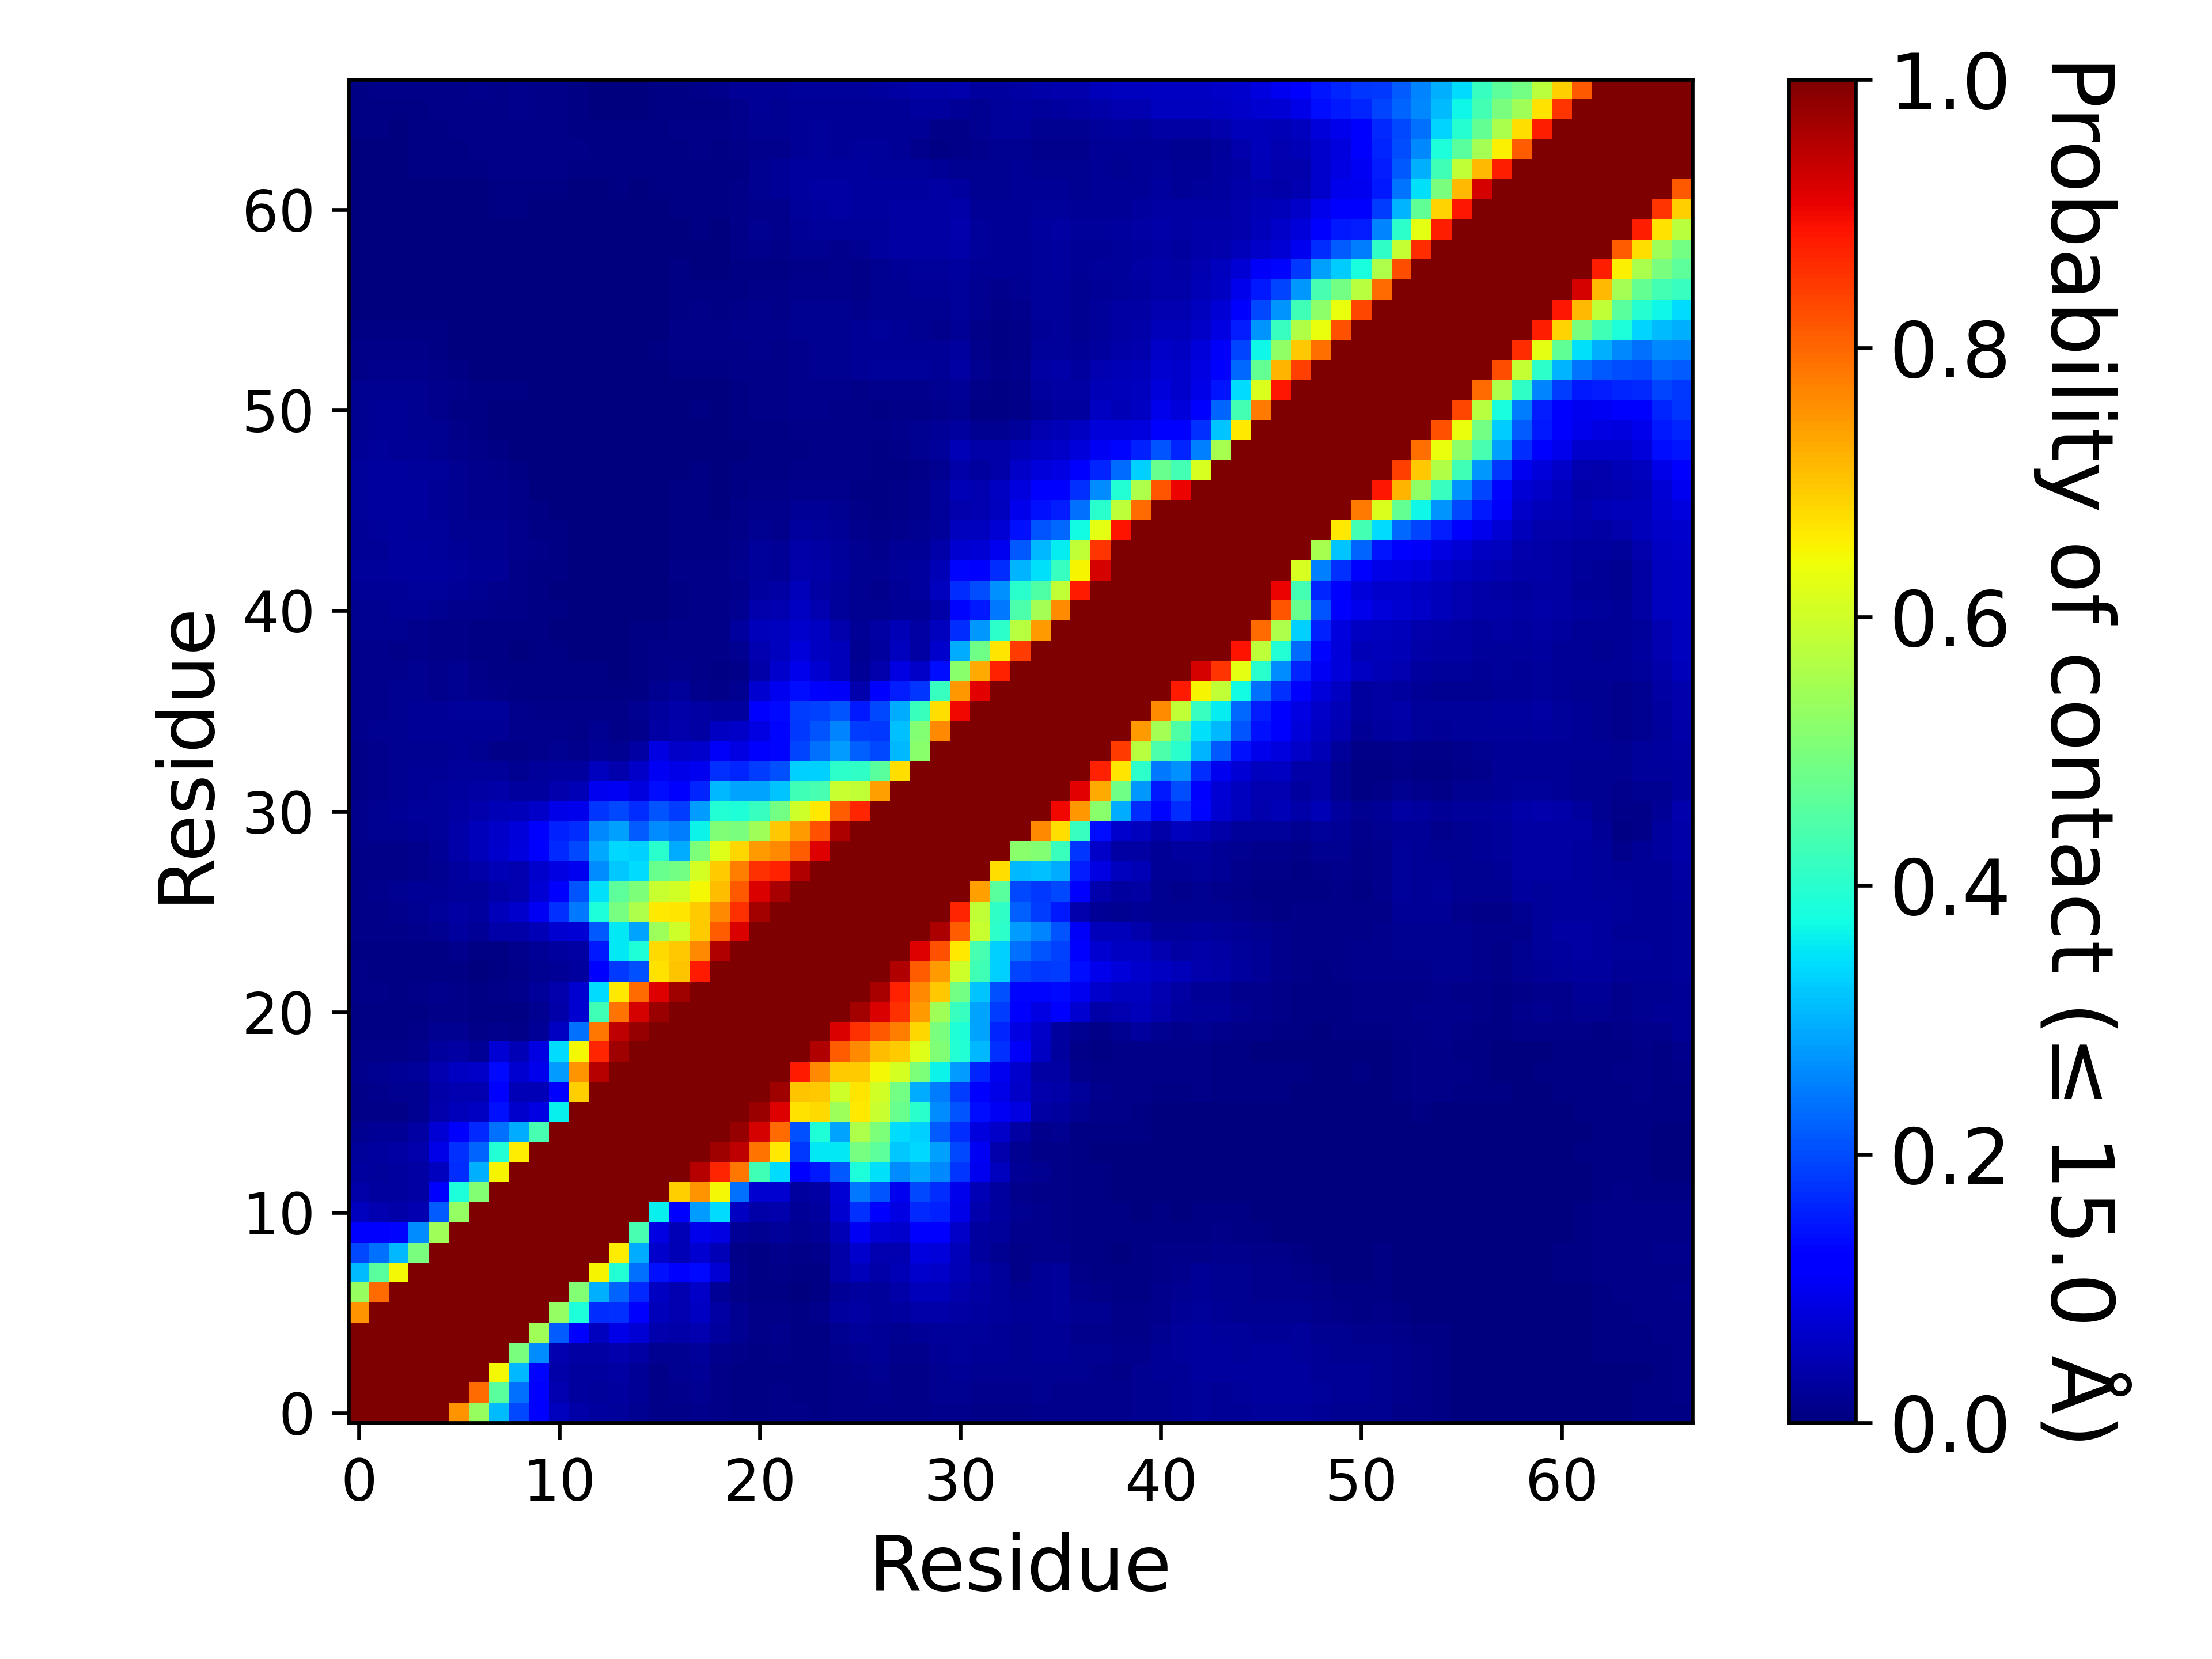

Data behind this chart, as committed beside it:
, 1, 2, 3, 4, 5, 6, 7, 8, 9, 10, 11, 12, 13, 14, 15, 16, 17, 18, 19, 20, 21, 22, 23
1, 1.0, 1.0, 1.0, 1.0, 1.0, 0.7536, 0.5325, 0.3093, 0.1984, 0.1279, 0.05623, 0.03644, 0.02836, 0.02495, 0.01882, 0.01125, 0.01096, 0.01347, 0.00898, 0.006825, 0.00691, 0.00921, 0.008035
2, 1.0, 1.0, 1.0, 1.0, 1.0, 1.0, 0.7946, 0.458, 0.2373, 0.1208, 0.04432, 0.03101, 0.02593, 0.02952, 0.02183, 0.009775, 0.01311, 0.0164, 0.01031, 0.007235, 0.006585, 0.008725, 0.007415
3, 1.0, 1.0, 1.0, 1.0, 1.0, 1.0, 1.0, 0.6456, 0.3066, 0.1308, 0.03882, 0.02958, 0.02787, 0.03196, 0.02225, 0.0114, 0.01681, 0.01991, 0.01149, 0.00698, 0.00538, 0.00761, 0.006205
4, 1.0, 1.0, 1.0, 1.0, 1.0, 1.0, 1.0, 1.0, 0.4962, 0.2625, 0.04613, 0.03276, 0.03235, 0.03995, 0.03262, 0.01818, 0.01944, 0.02711, 0.0147, 0.009885, 0.006705, 0.008855, 0.00653
5, 1.0, 1.0, 1.0, 1.0, 1.0, 1.0, 1.0, 1.0, 1.0, 0.5459, 0.2174, 0.1098, 0.05643, 0.09263, 0.07631, 0.04083, 0.03705, 0.04475, 0.02922, 0.01695, 0.01035, 0.01245, 0.007305
6, 0.7536, 1.0, 1.0, 1.0, 1.0, 1.0, 1.0, 1.0, 1.0, 1.0, 0.5279, 0.3864, 0.1711, 0.1725, 0.1234, 0.05267, 0.04528, 0.05958, 0.03405, 0.01575, 0.009625, 0.01106, 0.007285
7, 0.5325, 0.7946, 1.0, 1.0, 1.0, 1.0, 1.0, 1.0, 1.0, 1.0, 1.0, 0.5101, 0.2997, 0.2243, 0.1652, 0.05938, 0.0463, 0.06252, 0.02299, 0.00835, 0.004105, 0.004385, 0.00299
8, 0.3093, 0.458, 0.6456, 1.0, 1.0, 1.0, 1.0, 1.0, 1.0, 1.0, 1.0, 1.0, 0.6509, 0.3944, 0.235, 0.1436, 0.1132, 0.136, 0.07453, 0.01303, 0.005085, 0.01003, 0.00513
9, 0.1984, 0.2373, 0.3066, 0.4962, 1.0, 1.0, 1.0, 1.0, 1.0, 1.0, 1.0, 1.0, 1.0, 0.6591, 0.2942, 0.06738, 0.04811, 0.07357, 0.04872, 0.01054, 0.00779, 0.01453, 0.009525
10, 0.1279, 0.1208, 0.1308, 0.2625, 0.5459, 1.0, 1.0, 1.0, 1.0, 1.0, 1.0, 1.0, 1.0, 1.0, 0.4353, 0.08696, 0.05044, 0.09689, 0.08932, 0.02341, 0.01928, 0.02594, 0.01856
11, 0.05623, 0.04432, 0.03882, 0.04613, 0.2174, 0.5279, 1.0, 1.0, 1.0, 1.0, 1.0, 1.0, 1.0, 1.0, 1.0, 0.3604, 0.1126, 0.2795, 0.3432, 0.06042, 0.03612, 0.04273, 0.02183
12, 0.03644, 0.03101, 0.02958, 0.03276, 0.1098, 0.3864, 0.5101, 1.0, 1.0, 1.0, 1.0, 1.0, 1.0, 1.0, 1.0, 1.0, 0.6911, 0.7526, 0.6478, 0.238, 0.0736, 0.07336, 0.02813
13, 0.02836, 0.02593, 0.02787, 0.03235, 0.05643, 0.1711, 0.2997, 0.6509, 1.0, 1.0, 1.0, 1.0, 1.0, 1.0, 1.0, 1.0, 1.0, 0.9494, 0.8706, 0.7817, 0.4284, 0.3404, 0.1224
14, 0.02495, 0.02952, 0.03196, 0.03995, 0.09263, 0.1725, 0.2243, 0.3944, 0.6591, 1.0, 1.0, 1.0, 1.0, 1.0, 1.0, 1.0, 1.0, 1.0, 0.9695, 0.9435, 0.7879, 0.6613, 0.1831
15, 0.01882, 0.02183, 0.02225, 0.03262, 0.07631, 0.1234, 0.1652, 0.235, 0.2942, 0.4353, 1.0, 1.0, 1.0, 1.0, 1.0, 1.0, 1.0, 1.0, 1.0, 0.9803, 0.9225, 0.7957, 0.205
16, 0.01125, 0.009775, 0.0114, 0.01818, 0.04083, 0.05267, 0.05938, 0.1436, 0.06738, 0.08696, 0.3604, 1.0, 1.0, 1.0, 1.0, 1.0, 1.0, 1.0, 1.0, 1.0, 0.9736, 0.9162, 0.6701
17, 0.01096, 0.01311, 0.01681, 0.01944, 0.03705, 0.04528, 0.0463, 0.1132, 0.04811, 0.05044, 0.1126, 0.6911, 1.0, 1.0, 1.0, 1.0, 1.0, 1.0, 1.0, 1.0, 1.0, 0.969, 0.6996
18, 0.01347, 0.0164, 0.01991, 0.02711, 0.04475, 0.05958, 0.06252, 0.136, 0.07357, 0.09689, 0.2795, 0.7526, 0.9494, 1.0, 1.0, 1.0, 1.0, 1.0, 1.0, 1.0, 1.0, 1.0, 0.8807
19, 0.00898, 0.01031, 0.01149, 0.0147, 0.02922, 0.03405, 0.02299, 0.07453, 0.04872, 0.08932, 0.3432, 0.6478, 0.8706, 0.9695, 1.0, 1.0, 1.0, 1.0, 1.0, 1.0, 1.0, 1.0, 1.0
20, 0.006825, 0.007235, 0.00698, 0.009885, 0.01695, 0.01575, 0.00835, 0.01303, 0.01054, 0.02341, 0.06042, 0.238, 0.7817, 0.9435, 0.9803, 1.0, 1.0, 1.0, 1.0, 1.0, 1.0, 1.0, 1.0
21, 0.00691, 0.006585, 0.00538, 0.006705, 0.01035, 0.009625, 0.004105, 0.005085, 0.00779, 0.01928, 0.03612, 0.0736, 0.4284, 0.7879, 0.9225, 0.9736, 1.0, 1.0, 1.0, 1.0, 1.0, 1.0, 1.0
22, 0.00921, 0.008725, 0.00761, 0.008855, 0.01245, 0.01106, 0.004385, 0.01003, 0.01453, 0.02594, 0.04273, 0.07336, 0.3404, 0.6613, 0.7957, 0.9162, 0.969, 1.0, 1.0, 1.0, 1.0, 1.0, 1.0
23, 0.008035, 0.007415, 0.006205, 0.00653, 0.007305, 0.007285, 0.00299, 0.00513, 0.009525, 0.01856, 0.02183, 0.02813, 0.1224, 0.1831, 0.205, 0.6701, 0.6996, 0.8807, 1.0, 1.0, 1.0, 1.0, 1.0
24, 0.006915, 0.006505, 0.0061, 0.00712, 0.007195, 0.01239, 0.00396, 0.00692, 0.01218, 0.02044, 0.02742, 0.0333, 0.1491, 0.3526, 0.3869, 0.6797, 0.699, 0.7647, 0.9568, 1.0, 1.0, 1.0, 1.0
25, 0.008265, 0.008305, 0.00998, 0.01496, 0.01937, 0.02808, 0.02336, 0.03627, 0.038, 0.04957, 0.07128, 0.07709, 0.2145, 0.3532, 0.2881, 0.5426, 0.601, 0.6951, 0.8093, 0.9215, 1.0, 1.0, 1.0
26, 0.00889, 0.01044, 0.01386, 0.01927, 0.02469, 0.03213, 0.03022, 0.05199, 0.06677, 0.1053, 0.1735, 0.2459, 0.3841, 0.4927, 0.5593, 0.6631, 0.6663, 0.6919, 0.7634, 0.8578, 0.9669, 1.0, 1.0
27, 0.0109, 0.01443, 0.01597, 0.0197, 0.02175, 0.0263, 0.02681, 0.0386, 0.04464, 0.07743, 0.1264, 0.2081, 0.346, 0.4642, 0.5031, 0.5913, 0.6033, 0.6467, 0.7092, 0.8144, 0.9219, 0.9633, 1.0
28, 0.00937, 0.00915, 0.008835, 0.01337, 0.01832, 0.03097, 0.03599, 0.04696, 0.04638, 0.06705, 0.08682, 0.1008, 0.2634, 0.3215, 0.3418, 0.4797, 0.4894, 0.6072, 0.6917, 0.776, 0.8559, 0.8723, 0.9548
29, 0.01063, 0.01031, 0.0106, 0.01275, 0.02343, 0.03552, 0.05145, 0.0677, 0.08419, 0.111, 0.1677, 0.1972, 0.2904, 0.3386, 0.3311, 0.402, 0.293, 0.502, 0.6208, 0.6824, 0.7457, 0.7651, 0.812
30, 0.01244, 0.01566, 0.01943, 0.02136, 0.02615, 0.03559, 0.0508, 0.06377, 0.07833, 0.1126, 0.16, 0.1691, 0.2601, 0.2826, 0.2157, 0.2647, 0.2474, 0.3643, 0.5041, 0.4974, 0.5463, 0.6983, 0.7433
31, 0.01295, 0.01753, 0.0196, 0.02388, 0.0264, 0.03346, 0.04234, 0.05012, 0.05224, 0.06384, 0.09003, 0.09734, 0.1785, 0.1954, 0.1704, 0.2094, 0.1844, 0.2787, 0.3913, 0.3877, 0.4177, 0.4915, 0.5981
32, 0.01138, 0.01348, 0.01871, 0.0222, 0.02371, 0.02771, 0.03171, 0.03837, 0.02959, 0.02927, 0.04264, 0.04892, 0.09867, 0.1016, 0.08283, 0.1398, 0.1175, 0.1639, 0.3062, 0.2862, 0.2874, 0.318, 0.4288
33, 0.01107, 0.01425, 0.01854, 0.0204, 0.02138, 0.02364, 0.02375, 0.0244, 0.01806, 0.02416, 0.02829, 0.02832, 0.05537, 0.04225, 0.06306, 0.1021, 0.08996, 0.1007, 0.1754, 0.1606, 0.187, 0.206, 0.3307
34, 0.01001, 0.01268, 0.01593, 0.01921, 0.01915, 0.02114, 0.01645, 0.009835, 0.00911, 0.0142, 0.0158, 0.01526, 0.02145, 0.01678, 0.03493, 0.08726, 0.06554, 0.06976, 0.1073, 0.088, 0.1152, 0.1315, 0.1926
35, 0.01318, 0.01578, 0.01856, 0.02215, 0.02086, 0.02288, 0.02289, 0.02332, 0.01338, 0.01313, 0.0132, 0.01153, 0.01592, 0.0099, 0.01474, 0.03407, 0.03971, 0.0335, 0.06071, 0.06472, 0.08674, 0.1308, 0.1807
36, 0.01297, 0.0155, 0.01864, 0.01995, 0.02044, 0.02556, 0.02443, 0.0244, 0.01465, 0.01118, 0.0103, 0.00868, 0.01169, 0.008915, 0.01637, 0.02999, 0.037, 0.03452, 0.02986, 0.02937, 0.1149, 0.1364, 0.1852
37, 0.01188, 0.01287, 0.01639, 0.01569, 0.01508, 0.01723, 0.01355, 0.008705, 0.006895, 0.00741, 0.00636, 0.00417, 0.006435, 0.004675, 0.00669, 0.01629, 0.02421, 0.01533, 0.00903, 0.01648, 0.07059, 0.09993, 0.1391
38, 0.01348, 0.0121, 0.01352, 0.01612, 0.01531, 0.01838, 0.0096, 0.00734, 0.006095, 0.006915, 0.0057, 0.00422, 0.004775, 0.00386, 0.00489, 0.00854, 0.01235, 0.00885, 0.00732, 0.00985, 0.03726, 0.0683, 0.09693
39, 0.01562, 0.01356, 0.01099, 0.01457, 0.01005, 0.01073, 0.00497, 0.00399, 0.003615, 0.00544, 0.004445, 0.002615, 0.00302, 0.00363, 0.00564, 0.008395, 0.0103, 0.009535, 0.00957, 0.01692, 0.04596, 0.05811, 0.08085
40, 0.01639, 0.01708, 0.01714, 0.01522, 0.01007, 0.01013, 0.00668, 0.00696, 0.004295, 0.005015, 0.003735, 0.00278, 0.002465, 0.00312, 0.00429, 0.00722, 0.009635, 0.009715, 0.01005, 0.0279, 0.05433, 0.05785, 0.06752
41, 0.01855, 0.01947, 0.02103, 0.02044, 0.01796, 0.01542, 0.01257, 0.01065, 0.008365, 0.005875, 0.004195, 0.002415, 0.00201, 0.001495, 0.00257, 0.00352, 0.006445, 0.00836, 0.008025, 0.01641, 0.04128, 0.04416, 0.06101
42, 0.02145, 0.02214, 0.02261, 0.025, 0.02431, 0.0233, 0.01709, 0.01533, 0.00791, 0.005185, 0.00351, 0.00169, 0.00177, 0.001115, 0.00149, 0.003445, 0.007795, 0.00864, 0.008105, 0.01498, 0.02895, 0.0327, 0.05299
43, 0.02365, 0.02442, 0.02782, 0.02967, 0.02757, 0.02639, 0.02145, 0.02026, 0.01027, 0.005095, 0.003955, 0.001595, 0.001885, 0.00175, 0.001395, 0.00378, 0.008505, 0.0085, 0.00895, 0.01628, 0.02662, 0.02317, 0.04164
44, 0.02188, 0.02214, 0.02792, 0.02807, 0.02614, 0.02174, 0.01898, 0.01863, 0.0134, 0.0083, 0.00581, 0.00184, 0.00201, 0.002105, 0.001905, 0.003505, 0.006235, 0.007185, 0.006825, 0.01476, 0.02402, 0.02067, 0.03767
45, 0.02275, 0.02691, 0.02906, 0.02724, 0.02521, 0.01841, 0.0173, 0.01767, 0.01196, 0.006955, 0.00464, 0.00227, 0.00254, 0.003335, 0.00281, 0.003785, 0.005795, 0.006215, 0.00498, 0.01165, 0.01936, 0.01558, 0.02766
46, 0.02691, 0.02887, 0.02889, 0.02753, 0.02289, 0.01706, 0.01492, 0.0156, 0.01021, 0.005325, 0.002905, 0.00148, 0.00191, 0.002655, 0.003135, 0.003715, 0.00534, 0.00528, 0.00373, 0.008975, 0.01392, 0.01185, 0.02098
47, 0.02622, 0.02774, 0.02803, 0.02778, 0.02331, 0.01693, 0.01382, 0.01364, 0.00884, 0.00375, 0.00164, 0.0008, 0.001055, 0.00147, 0.002285, 0.003055, 0.0048, 0.00503, 0.00335, 0.00745, 0.01066, 0.008385, 0.01451
48, 0.02605, 0.02759, 0.02736, 0.02657, 0.02426, 0.01774, 0.01279, 0.00978, 0.005915, 0.00213, 0.00187, 0.00048, 0.00068, 0.001055, 0.00116, 0.00244, 0.003465, 0.00441, 0.00245, 0.00616, 0.007365, 0.00517, 0.00872
49, 0.02218, 0.02398, 0.02336, 0.021, 0.01783, 0.01264, 0.009155, 0.003955, 0.00284, 0.000655, 0.00045, 0.000185, 0.00065, 0.000975, 0.001205, 0.00163, 0.00307, 0.003095, 0.00136, 0.00374, 0.005335, 0.00402, 0.007505
50, 0.01868, 0.02273, 0.02181, 0.01909, 0.01652, 0.0096, 0.00475, 0.00326, 0.00306, 0.000655, 0.000545, 0.000615, 0.00061, 0.001015, 0.00166, 0.001445, 0.003305, 0.0035, 0.0015, 0.00466, 0.00687, 0.006105, 0.01116
51, 0.01667, 0.0207, 0.02054, 0.01885, 0.01335, 0.00777, 0.004825, 0.003765, 0.00329, 0.00071, 0.000455, 0.0006, 0.000665, 0.0009, 0.001105, 0.001255, 0.003745, 0.00438, 0.00299, 0.006795, 0.0102, 0.00939, 0.01299
52, 0.01699, 0.01891, 0.01912, 0.0177, 0.01436, 0.009945, 0.00495, 0.00449, 0.00414, 0.002125, 0.0014, 0.00092, 0.00111, 0.000755, 0.0007, 0.00099, 0.002695, 0.002395, 0.00135, 0.00563, 0.009085, 0.00789, 0.01229
53, 0.01055, 0.01274, 0.01387, 0.01236, 0.008105, 0.004235, 0.00376, 0.003695, 0.00342, 0.002685, 0.00265, 0.001855, 0.00211, 0.00215, 0.00185, 0.00189, 0.00428, 0.004945, 0.006865, 0.008935, 0.01155, 0.01004, 0.01409
54, 0.0085, 0.00997, 0.01002, 0.009305, 0.00572, 0.003395, 0.003055, 0.002815, 0.002535, 0.001665, 0.001155, 0.000805, 0.000765, 0.00187, 0.001855, 0.00542, 0.00832, 0.009555, 0.0092, 0.01103, 0.01287, 0.01062, 0.0148
55, 0.0054, 0.007635, 0.00686, 0.00594, 0.00392, 0.00308, 0.002895, 0.002595, 0.001855, 0.00038, 0.00076, 0.00042, 0.00028, 0.000695, 0.00221, 0.00265, 0.00788, 0.0094, 0.008535, 0.01278, 0.01358, 0.01282, 0.01733
56, 0.002635, 0.003465, 0.002195, 0.002735, 0.003, 0.001655, 0.00185, 0.001765, 0.000965, 0.000495, 0.001505, 0.000855, 0.00109, 0.0003, 0.001755, 0.00366, 0.007615, 0.007845, 0.00672, 0.009435, 0.01245, 0.01163, 0.01649
57, 0.002685, 0.001495, 0.001705, 0.00063, 0.00112, 0.001175, 0.00118, 0.002095, 0.002055, 0.001815, 0.002795, 0.00184, 0.00208, 0.000595, 0.000835, 0.001935, 0.00498, 0.005035, 0.004155, 0.00752, 0.009775, 0.008, 0.01191
58, 0.001885, 0.00098, 0.001555, 0.000475, 0.00042, 0.0014, 0.0012, 0.00193, 0.00167, 0.00151, 0.002675, 0.001425, 0.00126, 0.001125, 0.001285, 0.0016, 0.004025, 0.00377, 0.00344, 0.004615, 0.00712, 0.00584, 0.00849
59, 0.001505, 0.000675, 0.00091, 0.000525, 0.000795, 0.00111, 0.000585, 0.00056, 0.000725, 0.000555, 0.001795, 0.00079, 0.000965, 0.00025, 0.00095, 0.00181, 0.003485, 0.003435, 0.002975, 0.00851, 0.0133, 0.01037, 0.01735
60, 0.002475, 0.00179, 0.002145, 0.001625, 0.00122, 0.001205, 0.00075, 0.00076, 0.001825, 0.00144, 0.00224, 0.001195, 0.00123, 0.000555, 0.00067, 0.001105, 0.003875, 0.0047, 0.003765, 0.01077, 0.01622, 0.01183, 0.01975
... 7 more rows
